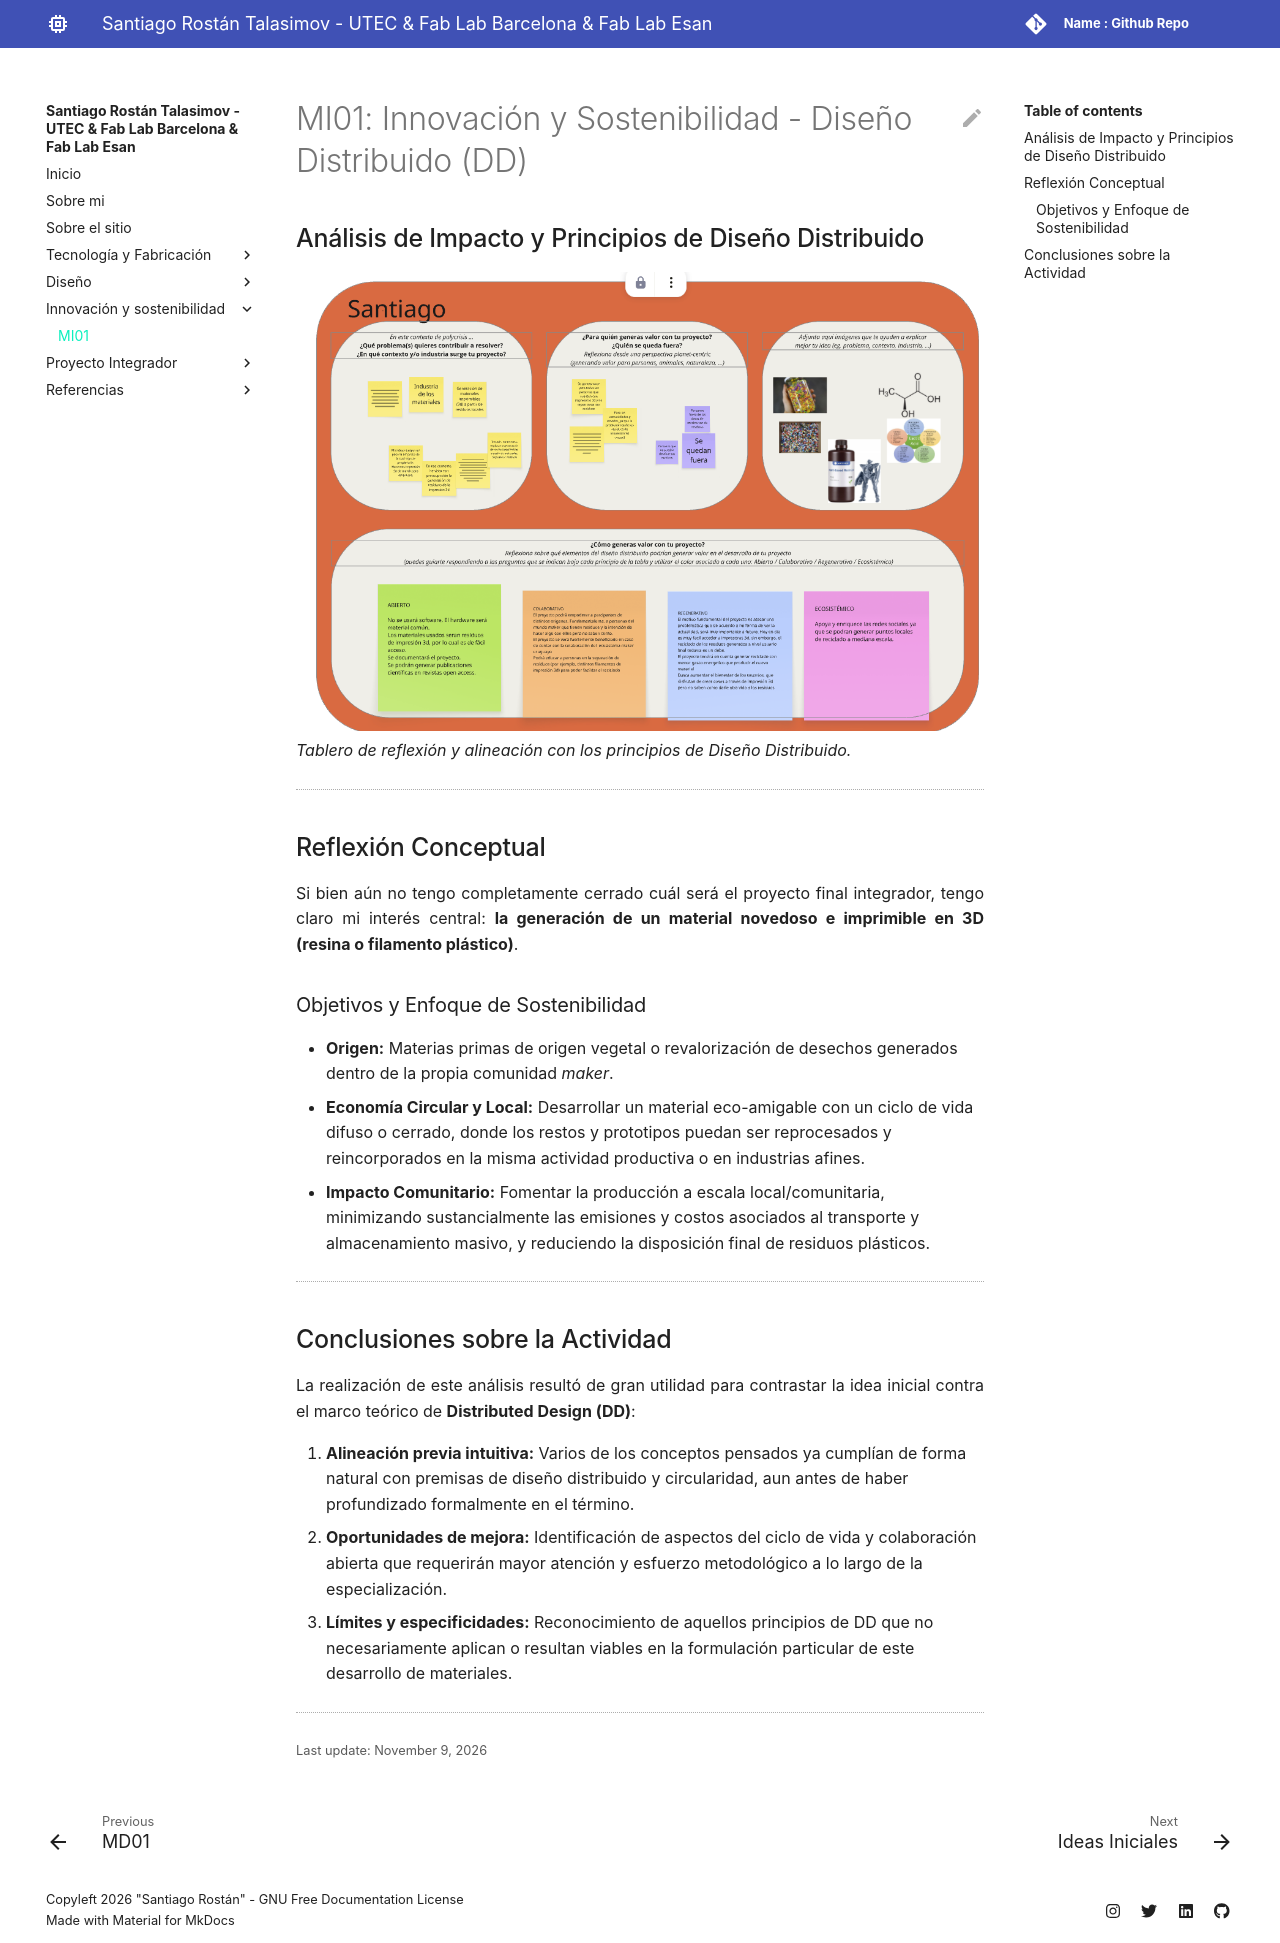

repository: SRostan/santiago_rostan_efdi · page: innovacion/mi01/index.html · generator: mkdocs

# MI01: Innovación y Sostenibilidad - Diseño Distribuido (DD)

## Análisis de Impacto y Principios de Diseño Distribuido

![Matriz de principios de Diseño Distribuido](../images/MI01/image1.png)
*Tablero de reflexión y alineación con los principios de Diseño Distribuido.*

---

## Reflexión Conceptual

Si bien aún no tengo completamente cerrado cuál será el proyecto final integrador, tengo claro mi interés central: **la generación de un material novedoso e imprimible en 3D (resina o filamento plástico)**. 

### Objetivos y Enfoque de Sostenibilidad
* **Origen:** Materias primas de origen vegetal o revalorización de desechos generados dentro de la propia comunidad *maker*.
* **Economía Circular y Local:** Desarrollar un material eco-amigable con un ciclo de vida difuso o cerrado, donde los restos y prototipos puedan ser reprocesados y reincorporados en la misma actividad productiva o en industrias afines.
* **Impacto Comunitario:** Fomentar la producción a escala local/comunitaria, minimizando sustancialmente las emisiones y costos asociados al transporte y almacenamiento masivo, y reduciendo la disposición final de residuos plásticos.

---

## Conclusiones sobre la Actividad
La realización de este análisis resultó de gran utilidad para contrastar la idea inicial contra el marco teórico de **Distributed Design (DD)**:

1. **Alineación previa intuitiva:** Varios de los conceptos pensados ya cumplían de forma natural con premisas de diseño distribuido y circularidad, aun antes de haber profundizado formalmente en el término.
2. **Oportunidades de mejora:** Identificación de aspectos del ciclo de vida y colaboración abierta que requerirán mayor atención y esfuerzo metodológico a lo largo de la especialización.
3. **Límites y especificidades:** Reconocimiento de aquellos principios de DD que no necesariamente aplican o resultan viables en la formulación particular de este desarrollo de materiales.
